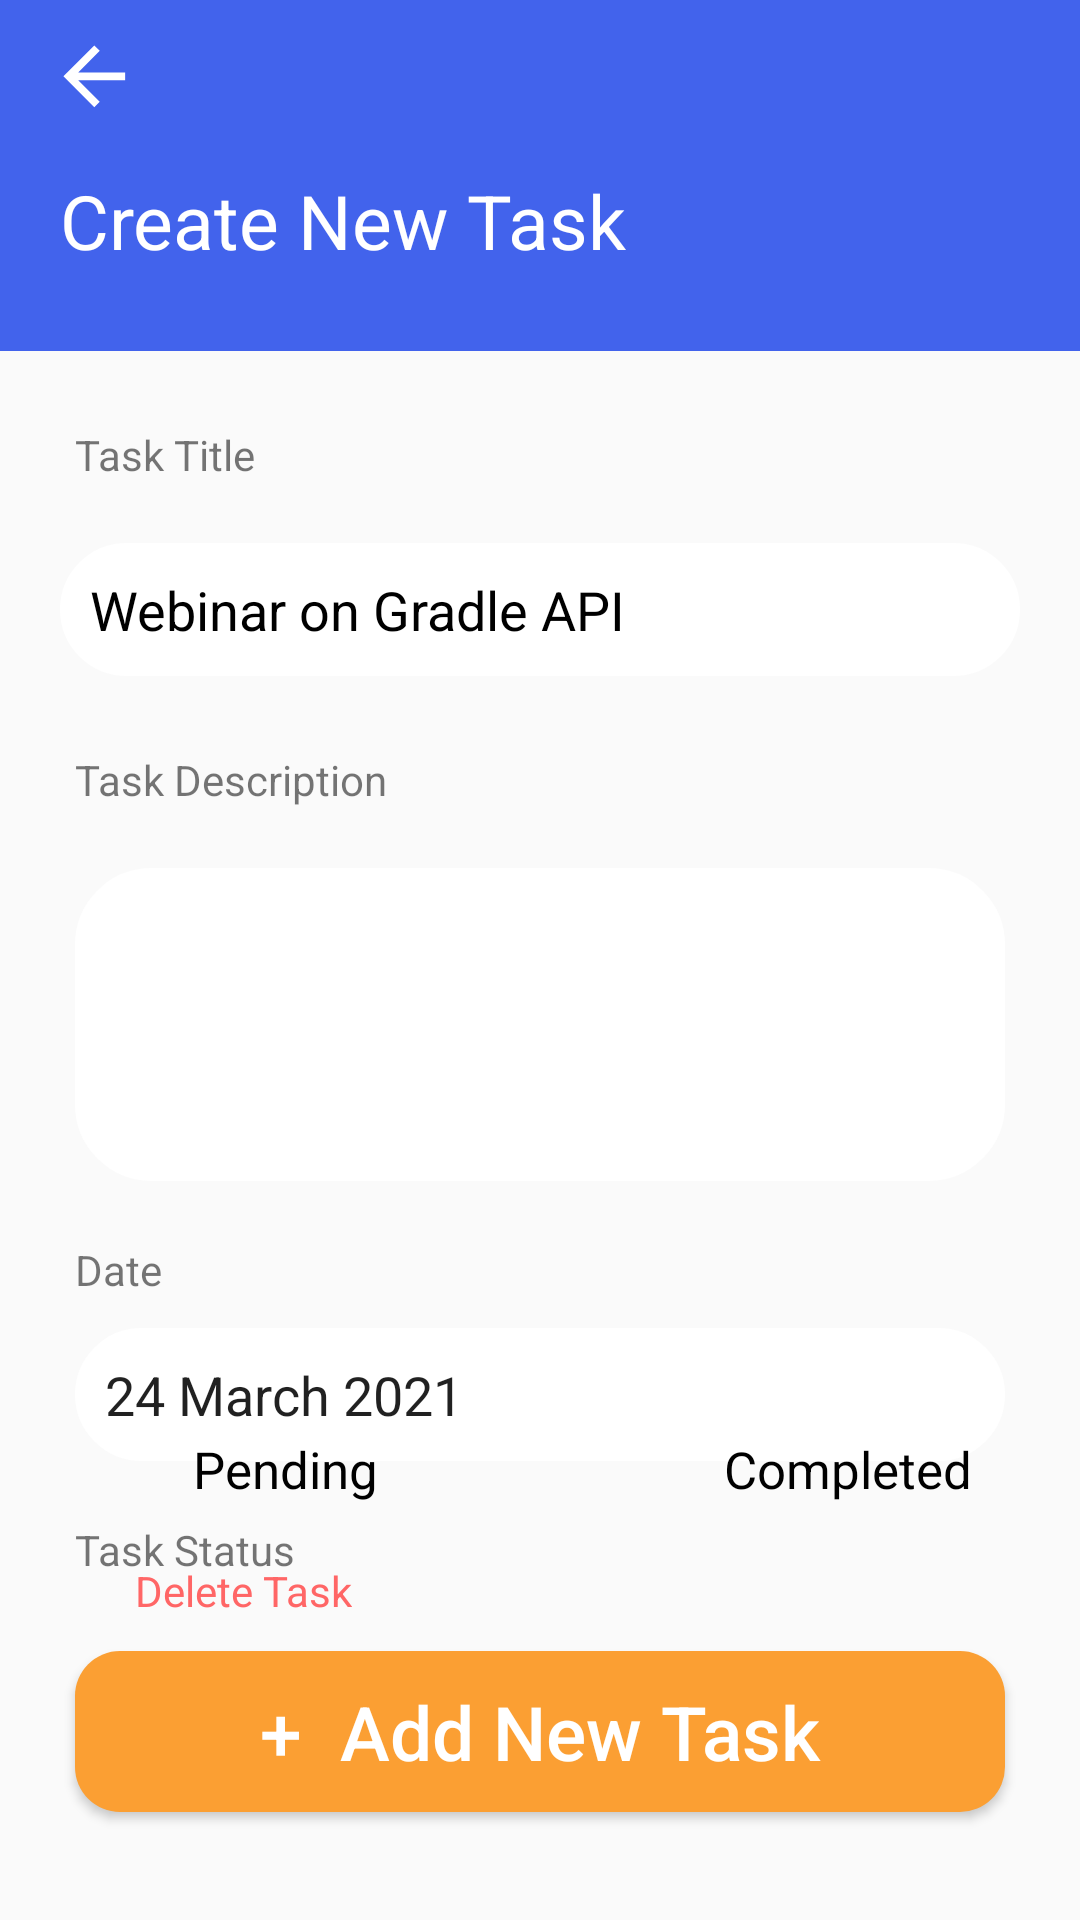

The Android layout XML behind this screen, and the referenced resources:
<!-- AndroidManifest.xml: application theme Theme.Taskify_App_Layout -->
<!-- res/layout/activity_edit_task.xml -->
<?xml version="1.0" encoding="utf-8"?>
<androidx.constraintlayout.widget.ConstraintLayout xmlns:android="http://schemas.android.com/apk/res/android"
    xmlns:app="http://schemas.android.com/apk/res-auto"
    xmlns:tools="http://schemas.android.com/tools"
    android:layout_width="match_parent"
    android:layout_height="match_parent"
    android:background="E5E5E5"
    tools:context=".Edit_Task">


    <androidx.constraintlayout.widget.Guideline
        android:id="@+id/guideline3"
        android:layout_width="wrap_content"
        android:layout_height="wrap_content"
        android:orientation="horizontal"
        app:layout_constraintEnd_toEndOf="parent"
        app:layout_constraintGuide_begin="117dp"
        app:layout_constraintStart_toStartOf="parent" />

    <View
        android:id="@+id/view2"
        android:layout_width="0dp"
        android:layout_height="0dp"
        android:background="#4263EC"
        app:layout_constraintBottom_toTopOf="@+id/guideline3"
        app:layout_constraintEnd_toEndOf="parent"
        app:layout_constraintStart_toStartOf="parent"
        app:layout_constraintTop_toTopOf="parent" />

    <ImageView
        android:id="@+id/imageView6"
        android:layout_width="wrap_content"
        android:layout_height="wrap_content"
        android:layout_marginStart="16dp"
        android:layout_marginLeft="14dp"
        android:layout_marginTop="10dp"
        android:src="@drawable/ic_baseline_arrow_back_24"
        app:layout_constraintStart_toStartOf="parent"
        app:layout_constraintTop_toTopOf="parent" />

    <TextView
        android:id="@+id/textView15"
        android:layout_width="wrap_content"
        android:layout_height="wrap_content"
        android:layout_marginStart="20dp"
        android:layout_marginLeft="44dp"
        android:text="Create New Task"
        android:textColor="@color/white"
        android:textSize="25sp"
        android:layout_marginTop="30sp"
        app:layout_constraintBottom_toTopOf="@+id/guideline3"
        app:layout_constraintStart_toStartOf="parent"
        app:layout_constraintTop_toTopOf="parent" />

    <TextView
        android:id="@+id/textView16"
        android:layout_width="wrap_content"
        android:layout_height="wrap_content"
        android:text="Task Title"
        android:layout_margin="25sp"
        app:layout_constraintStart_toStartOf="parent"
        app:layout_constraintTop_toTopOf="@+id/guideline3" />

    <EditText
        android:id="@+id/textView17"
        android:layout_width="match_parent"
        android:layout_height="wrap_content"
        android:layout_margin="20sp"
        android:background="@drawable/roundreactangle"
        android:padding="10sp"
        android:text="Webinar on Gradle API"
        android:textColor="@color/black"
        app:layout_constraintEnd_toEndOf="parent"
        app:layout_constraintStart_toStartOf="parent"
        app:layout_constraintTop_toBottomOf="@+id/textView16" />

    <TextView
        android:id="@+id/textView18"
        android:layout_width="wrap_content"
        android:layout_height="wrap_content"
        android:layout_marginTop="25dp"
        android:text="Task Description"
        android:layout_marginLeft="25sp"
        app:layout_constraintStart_toStartOf="parent"
        app:layout_constraintTop_toBottomOf="@+id/textView17" />

    <EditText
        android:id="@+id/textView20"
        android:layout_width="match_parent"
        android:layout_height="wrap_content"
        android:layout_marginHorizontal="25sp"
        android:layout_marginTop="20sp"
        android:background="@drawable/roundreactangle"
        android:padding="40sp"
        android:textColor="@color/black"
        app:layout_constraintEnd_toEndOf="parent"
        app:layout_constraintStart_toStartOf="parent"
        app:layout_constraintTop_toBottomOf="@+id/textView18" />

    <TextView
        android:id="@+id/textView21"
        android:layout_width="wrap_content"
        android:layout_height="wrap_content"
        android:layout_marginLeft="25sp"
        android:layout_marginTop="20sp"
        android:text="Date"
        app:layout_constraintStart_toStartOf="parent"
        app:layout_constraintTop_toBottomOf="@+id/textView20" />

    <EditText
        android:id="@+id/editTextTextPersonName"
        android:layout_width="match_parent"
        android:layout_height="wrap_content"
        android:layout_marginHorizontal="25sp"
        android:layout_marginTop="10sp"
        android:background="@drawable/roundreactangle"
        android:inputType="textPersonName"
        android:padding="10dp"
        android:text="24 March 2021"
        app:layout_constraintTop_toBottomOf="@id/textView21"
        app:layout_constraintStart_toStartOf="parent" />

    <TextView
        android:id="@+id/textView22"
        android:layout_width="wrap_content"
        android:layout_height="wrap_content"
        android:text="Task Status"
        android:layout_marginTop="20sp"
        android:layout_marginLeft="25sp"
        app:layout_constraintStart_toStartOf="parent"
        app:layout_constraintTop_toBottomOf="@+id/editTextTextPersonName" />

    <androidx.constraintlayout.widget.Guideline
        android:id="@+id/guideline9"
        android:layout_width="wrap_content"
        android:layout_height="wrap_content"
        android:orientation="horizontal"
        app:layout_constraintEnd_toEndOf="parent"
        app:layout_constraintGuide_percent="0.79"
        app:layout_constraintStart_toStartOf="parent" />

    <androidx.constraintlayout.widget.Guideline
        android:id="@+id/guideline10"
        android:layout_width="wrap_content"
        android:layout_height="wrap_content"
        android:orientation="horizontal"
        app:layout_constraintEnd_toEndOf="parent"
        app:layout_constraintGuide_percent="0.74"
        app:layout_constraintStart_toStartOf="parent" />

    <ImageView
        android:id="@+id/imageView7"
        android:layout_width="wrap_content"
        android:layout_height="wrap_content"
        android:layout_marginLeft="35sp"
        app:layout_constraintStart_toStartOf="parent"
        app:layout_constraintBottom_toTopOf="@id/guideline9"
        app:layout_constraintTop_toBottomOf="@+id/guideline10"
        android:src="@drawable/ic_circlecheck" />

    <TextView
        android:id="@+id/tvpending"
        android:layout_width="wrap_content"
        android:layout_height="wrap_content"
        android:text="Pending"
        android:textColor="@color/black"
        android:textSize="17sp"
        android:layout_marginRight="15sp"
        app:layout_constraintBottom_toTopOf="@id/guideline9"
        app:layout_constraintEnd_toStartOf="@+id/guideline11"
        app:layout_constraintStart_toStartOf="parent"
        app:layout_constraintTop_toBottomOf="@+id/guideline10" />

    <TextView
        android:id="@+id/tvcompleted"
        android:layout_width="wrap_content"
        android:layout_height="wrap_content"
        android:text="Completed"
        android:textColor="@color/black"
        android:textSize="17sp"
        app:layout_constraintBottom_toTopOf="@id/guideline9"
        app:layout_constraintEnd_toEndOf="parent"
        app:layout_constraintStart_toStartOf="@+id/guideline11"
        app:layout_constraintTop_toBottomOf="@+id/guideline10" />

    <androidx.constraintlayout.widget.Guideline
        android:id="@+id/guideline11"
        android:layout_width="wrap_content"
        android:layout_height="wrap_content"
        android:orientation="vertical"
        app:layout_constraintGuide_begin="205dp" />

    <ImageView
        android:id="@+id/imageView8"
        android:layout_width="wrap_content"
        android:layout_height="wrap_content"
        android:src="@drawable/ic_circlecheck"
        android:layout_marginLeft="15sp"
        app:layout_constraintStart_toEndOf="@id/guideline11"
        app:layout_constraintEnd_toStartOf="@id/tvcompleted"
        app:layout_constraintBottom_toTopOf="@id/guideline9"
        app:layout_constraintTop_toBottomOf="@+id/guideline10"
        />

    <Button
        android:layout_width="match_parent"
        android:layout_height="wrap_content"
        android:layout_marginHorizontal="25sp"
        android:layout_marginBottom="36dp"
        android:background="@drawable/ic_rectangle"
        android:fontFamily="sans-serif-medium"
        android:paddingHorizontal="40sp"
        android:paddingVertical="10sp"
        android:text="+  Add New Task"
        android:textAllCaps="false"
        android:textColor="@color/white"
        android:textSize="25sp"
        app:layout_constraintBottom_toBottomOf="parent"
        app:layout_constraintEnd_toEndOf="parent"
        app:layout_constraintStart_toStartOf="parent" />

    <ImageView
        android:id="@+id/imageView9"
        android:layout_width="0dp"
        android:layout_height="wrap_content"
        app:layout_constraintEnd_toEndOf="parent"
        app:layout_constraintStart_toStartOf="parent"
        android:src="@drawable/line"
        app:layout_constraintTop_toBottomOf="@id/guideline9"/>
    <ImageView
        android:id="@+id/reddelete"
        android:layout_width="wrap_content"
        android:layout_height="wrap_content"
        android:src="@drawable/ic_reddelete"
        android:layout_marginTop="15sp"
        android:layout_marginLeft="35sp"
        app:layout_constraintTop_toBottomOf="@id/guideline9"
        app:layout_constraintStart_toStartOf="parent" />

    <TextView
        android:id="@+id/textView25"
        android:layout_width="wrap_content"
        android:layout_height="wrap_content"
        android:text="Delete Task"
        android:textColor="#FF6666"
        android:layout_marginLeft="10sp"
        android:layout_marginTop="15sp"
        app:layout_constraintTop_toBottomOf="@id/guideline9"
        app:layout_constraintStart_toEndOf="@id/reddelete" />
</androidx.constraintlayout.widget.ConstraintLayout>
<!-- resources referenced by this layout -->
<resources>
  <!-- drawable ic_baseline_arrow_back_24 (drawable) -->
  <vector android:height="45dp" android:tint="#FFFFFF"
      android:viewportHeight="35" android:viewportWidth="35"
      android:width="45dp" xmlns:android="http://schemas.android.com/apk/res/android">
      <path android:fillColor="@android:color/white" android:pathData="M20,11H7.83l5.59,-5.59L12,4l-8,8 8,8 1.41,-1.41L7.83,13H20v-2z"/>
  </vector>
  <!-- drawable ic_rectangle (drawable) -->
  <shape xmlns:android="http://schemas.android.com/apk/res/android"
      android:shape="rectangle">
    <solid
      android:color="#FB9F33"/>
    <corners
      android:radius="15sp"
      />
  </shape>
  <!-- drawable line (drawable) -->
  <?xml version="1.0" encoding="utf-8"?>
  <shape xmlns:android="http://schemas.android.com/apk/res/android"
      android:shape="rectangle">
      <solid
          android:color="CCCCCC"/>
      <size
          android:width="250sp"
          android:height="2sp"/>
      <stroke
          android:color="CCCCCC"/>
  
  </shape>
  <!-- drawable roundreactangle (drawable) -->
  <?xml version="1.0" encoding="utf-8"?>
  <shape xmlns:android="http://schemas.android.com/apk/res/android"
      android:shape="rectangle">
      <solid
          android:color="@color/white"
          />
      <corners
          android:radius="25sp"
          />
      <stroke
          android:color="@color/white"
          android:width="1sp"/>
  
  
  </shape>
  <style name="Theme.Taskify_App_Layout" parent="Theme.AppCompat.DayNight.DarkActionBar">
          
          <item name="colorPrimary">@color/purple_500</item>
          <item name="colorPrimaryVariant">@color/purple_700</item>
          <item name="colorOnPrimary">@color/white</item>
          
          <item name="colorSecondary">@color/teal_200</item>
          <item name="colorSecondaryVariant">@color/teal_700</item>
          <item name="colorOnSecondary">@color/black</item>
          
          <item name="android:statusBarColor" tools:targetApi="l">?attr/colorPrimaryVariant</item>
          
      </style>
  <!-- not gathered from this repository: default colours our renderer supplied (Android Studio template values) -->
  <color name="purple_500">#FF6200EE</color>
  <color name="purple_700">#FF3700B3</color>
  <color name="teal_200">#FF03DAC5</color>
  <color name="teal_700">#FF018786</color>
  <color name="black">#FF000000</color>
  <color name="white">#FFFFFFFF</color>
</resources>
